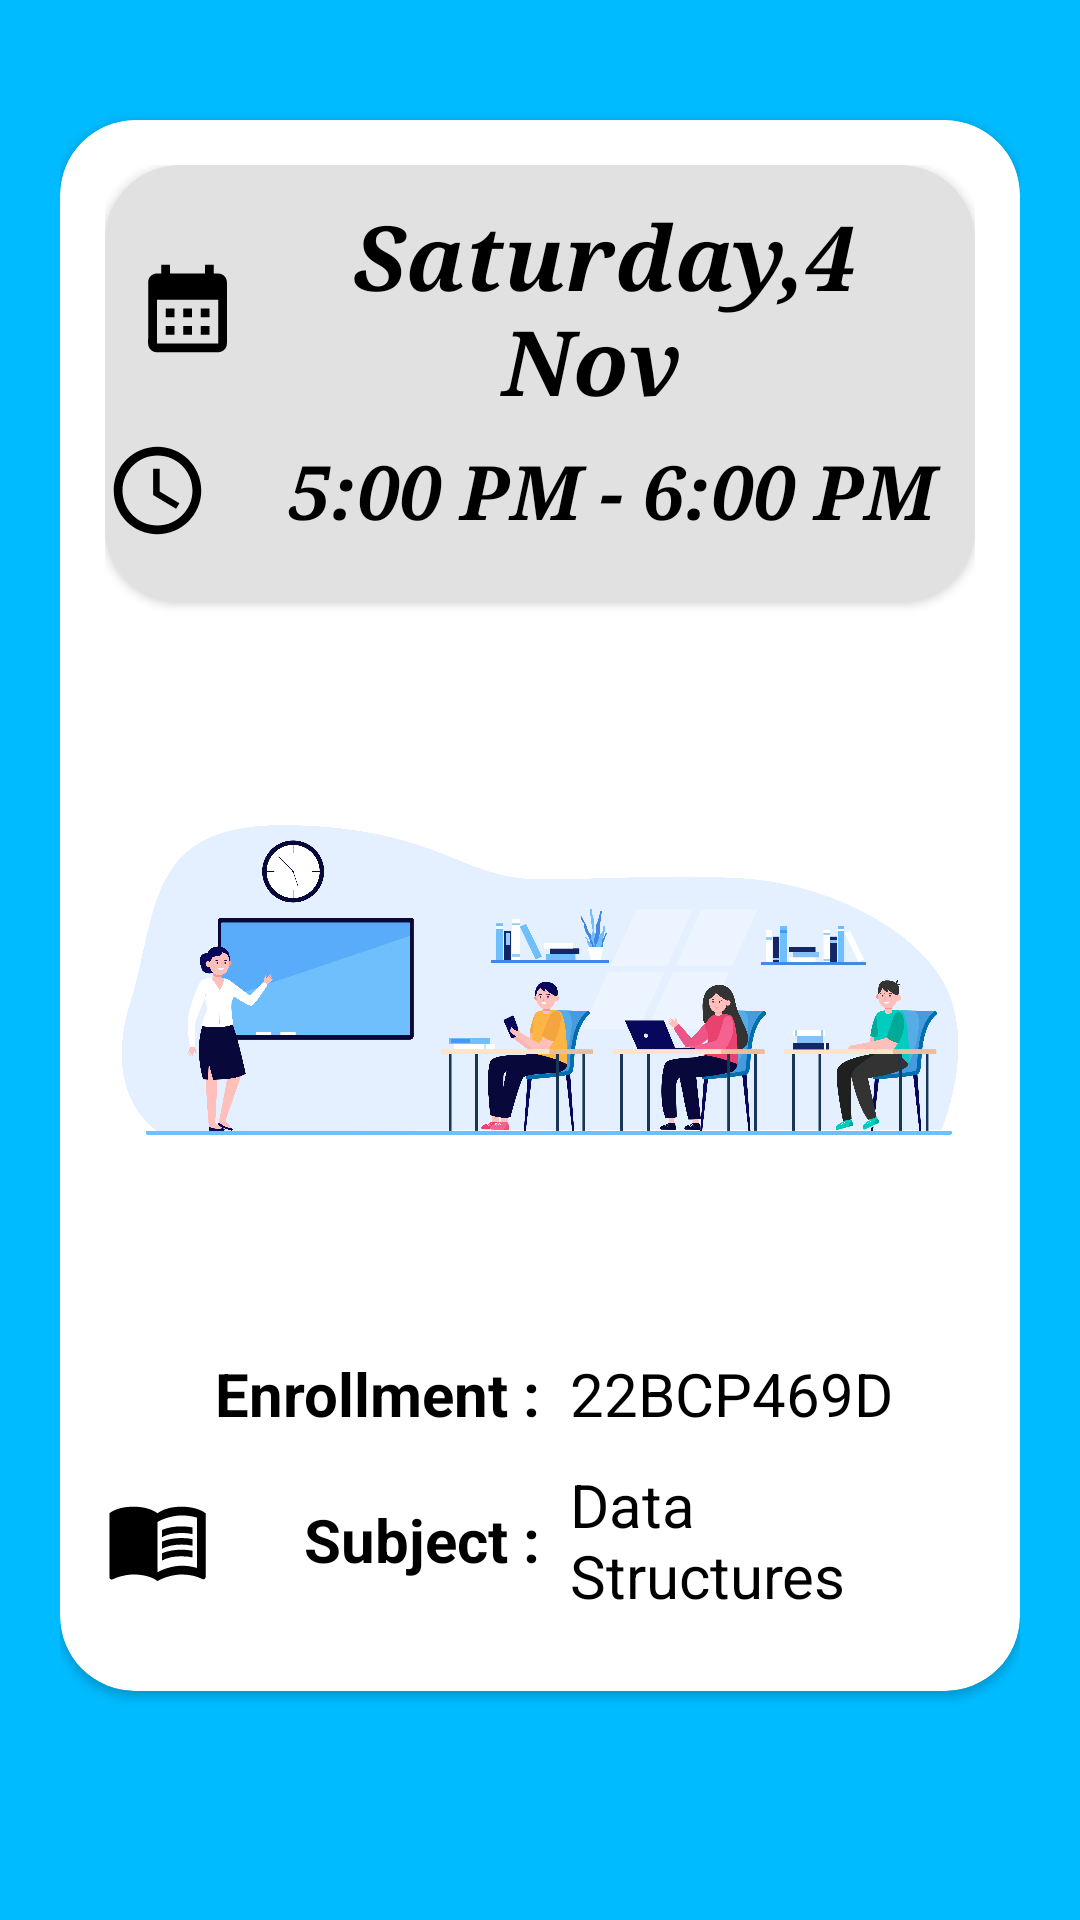

Reconstruct the res/layout file that produces this screen, plus the resources it refers to.
<!-- AndroidManifest.xml: application theme Theme.ImpromptuSSIPHackathon2023 -->
<!-- res/layout/activity_select_attendance.xml -->
<?xml version="1.0" encoding="utf-8"?>
<LinearLayout
    xmlns:android="http://schemas.android.com/apk/res/android"
    xmlns:app="http://schemas.android.com/apk/res-auto"
    xmlns:tools="http://schemas.android.com/tools"
    android:layout_width="match_parent"
    android:layout_height="match_parent"
    android:orientation="vertical"
    android:padding="20dp"
    android:gravity="center"
    android:background="#00bbff">

<androidx.cardview.widget.CardView
    android:layout_width="match_parent"
    android:layout_height="wrap_content"
    app:cardCornerRadius="25dp"
    app:cardBackgroundColor="#FFFFFF"
    android:layout_gravity="center"
    android:layout_marginTop="20dp">

<LinearLayout
    xmlns:tools="http://schemas.android.com/tools"
    android:layout_width="match_parent"
    android:layout_height="match_parent"
    android:orientation="vertical"
    android:padding="15dp"
    tools:context=".SelectAttendanceActivity"
    android:layout_gravity="center"
    >


    <androidx.cardview.widget.CardView
        android:layout_width="match_parent"
        android:layout_height="wrap_content"
        app:cardCornerRadius="25dp"
        app:cardBackgroundColor="#E1E1E1"
        android:layout_gravity="center">
    <LinearLayout
        android:layout_width="wrap_content"
        android:layout_height="wrap_content"
        android:orientation="vertical"
        android:layout_gravity="center">

        <TextView
            android:layout_width="match_parent"
            android:layout_height="wrap_content"
            android:textColor="@color/black"
            android:text=" Saturday,4 Nov"
            android:fontFamily="serif"
            android:textSize="30sp"
            android:textStyle="bold|italic"
            android:layout_marginTop="30dp"
            android:gravity="center"
            android:drawableStart="@drawable/calendar"
            android:layout_margin="10dp"/>

        <TextView
            android:layout_width="match_parent"
            android:layout_height="wrap_content"
            android:textColor="@color/black"
            android:text="  5:00 PM - 6:00 PM"
            android:fontFamily="serif"
            android:textSize="25sp"
            android:textStyle="bold|italic"
            android:layout_marginTop="-5dp"
            android:layout_marginBottom="20dp"
            android:gravity="center"
            android:drawableStart="@drawable/time"/>
</LinearLayout>

    </androidx.cardview.widget.CardView>

    <ImageView
        android:layout_width="match_parent"
        android:layout_height="250dp"
        android:src="@drawable/classroom" />
    <LinearLayout
        android:layout_width="match_parent"
        android:layout_height="wrap_content"
        android:orientation="horizontal"
        android:gravity="center">

        <TextView
            android:layout_width="match_parent"
            android:layout_height="wrap_content"
            android:layout_weight="1"
            android:drawableStart="@drawable/user"
            android:drawablePadding="10dp"
            android:fontFamily="sans-serif"
            android:gravity="center|end"
            android:text="Enrollment :"
            android:textColor="@color/black"
            android:textSize="20sp"
            android:textStyle="bold" />

        <TextView
            android:layout_width="match_parent"
            android:layout_height="match_parent"
            android:fontFamily="sans-serif"
            android:text="22BCP469D"
            android:textColor="@color/black"
            android:textSize="20sp"
            android:gravity="center|start"
            android:layout_marginHorizontal="10dp"
            android:layout_weight="1"
            />
    </LinearLayout>

    <LinearLayout
        android:layout_width="match_parent"
        android:layout_height="wrap_content"
        android:orientation="horizontal"
        android:gravity="center"
        android:layout_marginVertical="10dp">

        <TextView
            android:layout_width="match_parent"
            android:layout_height="wrap_content"
            android:layout_weight="1"
            android:drawableStart="@drawable/baseline_menu_book_24"
            android:drawablePadding="15dp"
            android:fontFamily="sans-serif"
            android:gravity="center|end"
            android:text="Subject :"
            android:textColor="@color/black"
            android:textSize="20sp"
            android:textStyle="bold" />
        <TextView
            android:layout_width="match_parent"
            android:layout_height="wrap_content"
            android:fontFamily="sans-serif"
            android:text="Data Structures"
            android:textColor="@color/black"
            android:textSize="20sp"
            android:gravity="center|start"
            android:layout_weight="1"
            android:layout_marginHorizontal="10dp"
            />
    </LinearLayout>


</LinearLayout>

</androidx.cardview.widget.CardView>
    <Button
        android:id="@+id/btn_login"
        style="@style/button_style"
        android:layout_width="match_parent"
        android:layout_height="wrap_content"
        android:layout_gravity="center"
        android:layout_marginTop="30dp"
        android:layout_marginHorizontal="70dp"
        android:backgroundTint="@color/white"
        android:drawableEnd="@drawable/hand_raise"
        android:drawableTint="@color/black"
        android:textColor="@color/black"
        android:text="Present"
        android:textSize="25sp"
        android:padding="10dp"
        android:textStyle="bold"

        />
</LinearLayout>
<!-- resources referenced by this layout -->
<resources>
  <color name="black">#FF000000</color>
  <color name="white">#FFFFFFFF</color>
  <!-- drawable baseline_menu_book_24 (drawable) -->
  <vector android:autoMirrored="true" android:height="35dp"
      android:tint="#000000" android:viewportHeight="24"
      android:viewportWidth="24" android:width="35dp" xmlns:android="http://schemas.android.com/apk/res/android">
      <path android:fillColor="@android:color/white" android:pathData="M21,5c-1.11,-0.35 -2.33,-0.5 -3.5,-0.5c-1.95,0 -4.05,0.4 -5.5,1.5c-1.45,-1.1 -3.55,-1.5 -5.5,-1.5S2.45,4.9 1,6v14.65c0,0.25 0.25,0.5 0.5,0.5c0.1,0 0.15,-0.05 0.25,-0.05C3.1,20.45 5.05,20 6.5,20c1.95,0 4.05,0.4 5.5,1.5c1.35,-0.85 3.8,-1.5 5.5,-1.5c1.65,0 3.35,0.3 4.75,1.05c0.1,0.05 0.15,0.05 0.25,0.05c0.25,0 0.5,-0.25 0.5,-0.5V6C22.4,5.55 21.75,5.25 21,5zM21,18.5c-1.1,-0.35 -2.3,-0.5 -3.5,-0.5c-1.7,0 -4.15,0.65 -5.5,1.5V8c1.35,-0.85 3.8,-1.5 5.5,-1.5c1.2,0 2.4,0.15 3.5,0.5V18.5z"/>
      <path android:fillColor="@android:color/white" android:pathData="M17.5,10.5c0.88,0 1.73,0.09 2.5,0.26V9.24C19.21,9.09 18.36,9 17.5,9c-1.7,0 -3.24,0.29 -4.5,0.83v1.66C14.13,10.85 15.7,10.5 17.5,10.5z"/>
      <path android:fillColor="@android:color/white" android:pathData="M13,12.49v1.66c1.13,-0.64 2.7,-0.99 4.5,-0.99c0.88,0 1.73,0.09 2.5,0.26V11.9c-0.79,-0.15 -1.64,-0.24 -2.5,-0.24C15.8,11.66 14.26,11.96 13,12.49z"/>
      <path android:fillColor="@android:color/white" android:pathData="M17.5,14.33c-1.7,0 -3.24,0.29 -4.5,0.83v1.66c1.13,-0.64 2.7,-0.99 4.5,-0.99c0.88,0 1.73,0.09 2.5,0.26v-1.52C19.21,14.41 18.36,14.33 17.5,14.33z"/>
  </vector>
  <!-- drawable calendar (drawable) -->
  <vector android:height="35dp" android:tint="#000000"
      android:viewportHeight="24" android:viewportWidth="24"
      android:width="35dp" xmlns:android="http://schemas.android.com/apk/res/android">
      <path android:fillColor="@android:color/white" android:pathData="M19,4h-1V2h-2v2H8V2H6v2H5C3.89,4 3.01,4.9 3.01,6L3,20c0,1.1 0.89,2 2,2h14c1.1,0 2,-0.9 2,-2V6C21,4.9 20.1,4 19,4zM19,20H5V10h14V20zM9,14H7v-2h2V14zM13,14h-2v-2h2V14zM17,14h-2v-2h2V14zM9,18H7v-2h2V18zM13,18h-2v-2h2V18zM17,18h-2v-2h2V18z"/>
  </vector>
  <!-- drawable classroom: png bitmap (drawable, 400346 bytes) -->
  <!-- drawable time (drawable) -->
  <vector android:height="35dp" android:tint="#000000"
      android:viewportHeight="24" android:viewportWidth="24"
      android:width="35dp" xmlns:android="http://schemas.android.com/apk/res/android">
      <path android:fillColor="@android:color/white" android:pathData="M11.99,2C6.47,2 2,6.48 2,12s4.47,10 9.99,10C17.52,22 22,17.52 22,12S17.52,2 11.99,2zM12,20c-4.42,0 -8,-3.58 -8,-8s3.58,-8 8,-8 8,3.58 8,8 -3.58,8 -8,8z"/>
      <path android:fillColor="@android:color/white" android:pathData="M12.5,7H11v6l5.25,3.15 0.75,-1.23 -4.5,-2.67z"/>
  </vector>
  <style name="button_style" parent="Widget.MaterialComponents.Button">
  
          <item name="android:textColor">@color/white</item>
          <item name="android:layout_gravity">center_horizontal</item>
          <item name="android:padding">5dp</item>
          <item name="android:textAllCaps">false</item>
          <item name="android:textSize">17sp</item>
          <item name="android:buttonCornerRadius">10dp</item>
  
      </style>
  <style name="Theme.ImpromptuSSIPHackathon2023" parent="Theme.MaterialComponents.DayNight.NoActionBar">
          
          <item name="colorPrimary">#00bbff</item>
          <item name="colorPrimaryVariant">@color/main_700</item>
          <item name="colorOnPrimary">@color/white</item>
          
          <item name="colorSecondary">@color/white</item>
          <item name="colorSecondaryVariant">@color/white</item>
          <item name="colorOnSecondary">@color/black</item>
          
          <item name="android:statusBarColor">?attr/colorPrimaryVariant</item>
          <item name="android:windowDisablePreview">true</item>
          <item name="android:windowIsTranslucent">true</item>
          
      </style>
  <color name="main_700">#232323</color>
</resources>
